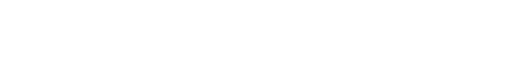
t = 0.00 s
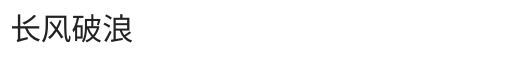
t = 1.00 s
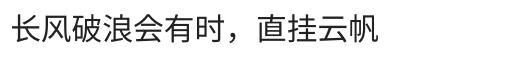
t = 3.00 s
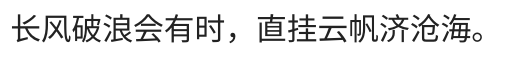
t = 4.00 s
t = 5.50 s: frame unchanged from t = 4.00 s, image omitted
t = 7.00 s: frame unchanged from t = 0.00 s, image omitted

The animated SVG that drew these frames (rendered in a browser with its animation timeline set to each time). Animation: 1 SMIL element (animate=1); one cycle of 7.00 s.

<!-- https://github.com/DenverCoder1/readme-typing-svg/ -->
<svg xmlns='http://www.w3.org/2000/svg'
    xmlns:xlink='http://www.w3.org/1999/xlink'
    viewBox='0 0 500 50'
    style='background-color: #56FF6B00;'
    width='500px' height='50px'>
    <path id='path0'>
    <!-- Single line -->
        <animate id='d0' attributeName='d' begin='0s;d0.end'
            dur='6999ms' fill='remove'
            values='m0,25 h0 ; m0,25 h500 ; m0,25 h500 ; m0,25 h0' keyTimes='0;0.57151021574511;0.85712244606372;1' />
    </path>
    <text font-family='"Noto Sans Simplified Chinese", monospace' fill='#222222' font-size='30'
        dominant-baseline='middle'
        x='50%' text-anchor='middle'>
        <textPath xlink:href='#path0'>
            长风破浪会有时，直挂云帆济沧海。
        </textPath>
    </text>
</svg>
